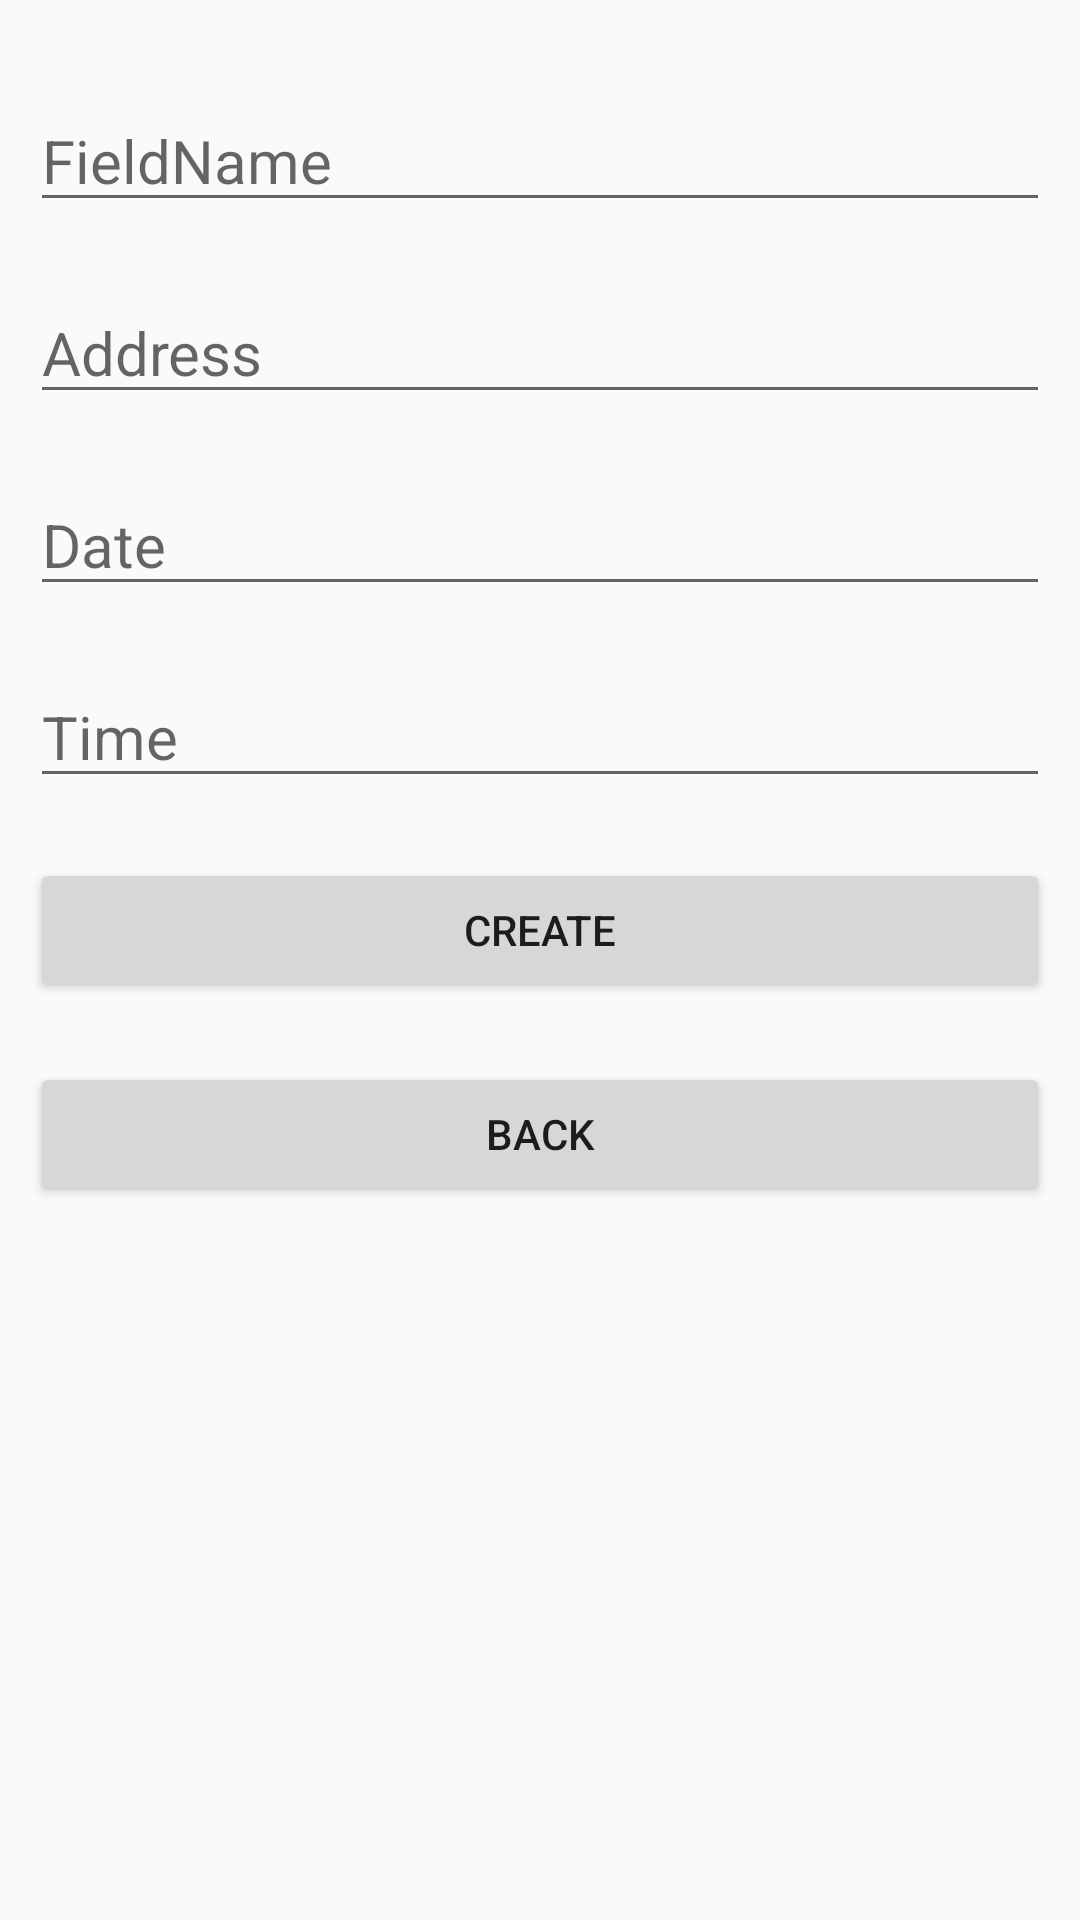

Produce the Android XML layout that renders to this screen, including the resource entries it uses.
<!-- AndroidManifest.xml: application theme AppTheme -->
<!-- res/layout/dialog_create_room.xml -->
<?xml version="1.0" encoding="utf-8"?>
<LinearLayout xmlns:android="http://schemas.android.com/apk/res/android"
    android:layout_width="300dp"
    android:layout_height="500dp"
    android:orientation="vertical"
    android:padding="10dp">

    <EditText
        android:id="@+id/et_field_name"
        android:layout_width="match_parent"
        android:layout_height="wrap_content"
        android:layout_marginTop="20dp"
        android:hint="FieldName"
        android:textSize="20sp" />

    <EditText
        android:id="@+id/et_field_address"
        android:layout_width="match_parent"
        android:layout_height="wrap_content"
        android:layout_marginTop="20dp"
        android:hint="Address"
        android:textSize="20sp" />


    <EditText
        android:id="@+id/et_date"
        android:layout_width="match_parent"
        android:layout_height="wrap_content"
        android:layout_marginTop="20dp"
        android:focusable="false"
        android:hint="Date"
        android:textSize="20sp" />

    <EditText
        android:id="@+id/et_time"
        android:layout_width="match_parent"
        android:layout_height="wrap_content"
        android:layout_marginTop="20dp"
        android:focusable="false"
        android:hint="Time"
        android:textSize="20sp" />

    <Button
        android:id="@+id/btn_create_dialog"
        android:layout_width="match_parent"
        android:layout_height="wrap_content"
        android:layout_marginTop="20dp"
        android:text="Create" />

    <Button
        android:id="@+id/btn_cancel_dialog"
        android:layout_width="match_parent"
        android:layout_height="wrap_content"
        android:layout_marginTop="20dp"
        android:text="Back" />
</LinearLayout>
<!-- resources referenced by this layout -->
<resources>
  <style name="AppTheme" parent="Theme.AppCompat.Light.DarkActionBar">
          
          <item name="colorPrimary">@color/colorPrimary</item>
          <item name="colorPrimaryDark">@color/colorPrimaryDark</item>
          <item name="colorAccent">#81BEF7</item>
      </style>
  <color name="colorPrimary">#6775c0</color>
  <color name="colorPrimaryDark">#303F9F</color>
</resources>
